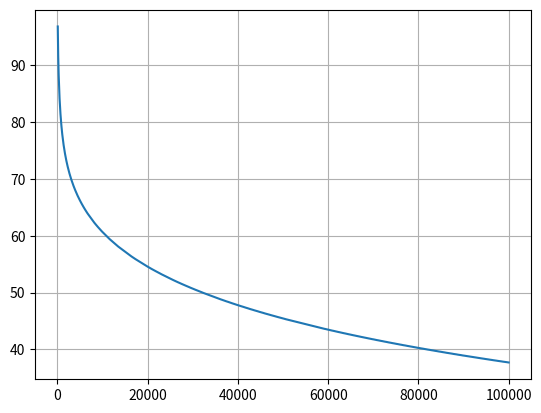

Write the Python code that produced this figure.
import numpy as np
import matplotlib.pyplot as plt

def bev(list):
    return np.exp(np.log(list).mean())

def get_list(w, alpha=0.0):
    l = np.array([1, 2, 6, 22, 200, 1e6], dtype=float)
    return l + (1 - alpha) * w * np.ones(6)

def get_kelly_pt(w):
    st = 0
    dr = 1

    while (True):
        alpha = (st + dr) / 2
        list = get_list(w, alpha)
        if bev(list) < w - 1e-7:
            dr = alpha
        elif bev(list) > w + 1e-7:
            st = alpha
        else:
            return alpha

if __name__ == '__main__':
    w = np.linspace(100, 1e5, 1000)
    k = [round(get_kelly_pt(v) * 100, 2) for v in w]
    plt.plot(w, k)
    plt.grid(True)
    plt.show()